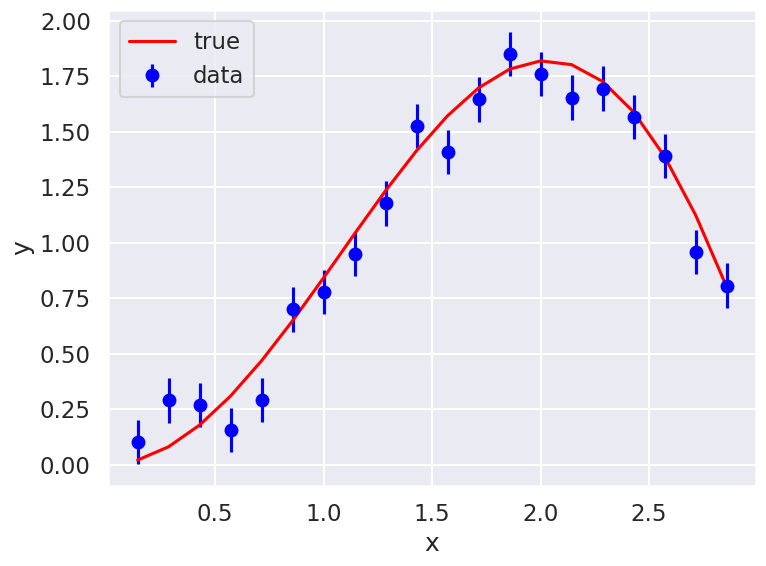
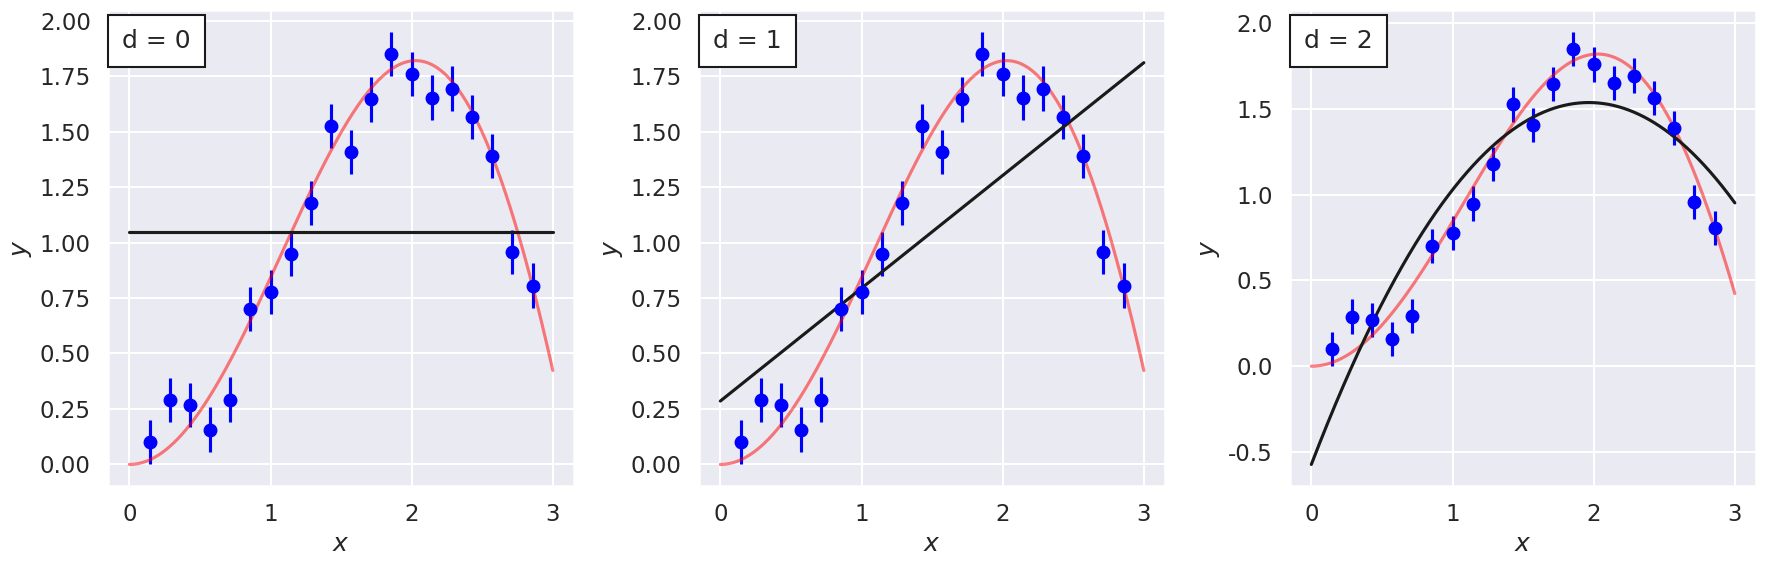
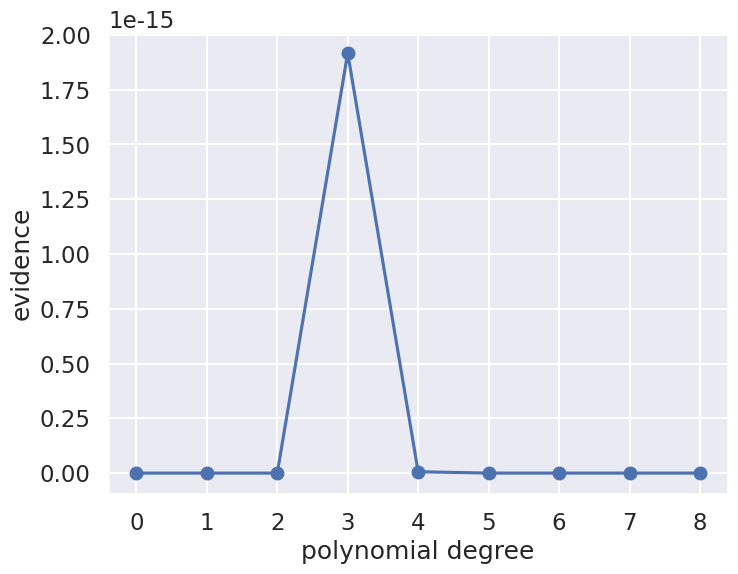
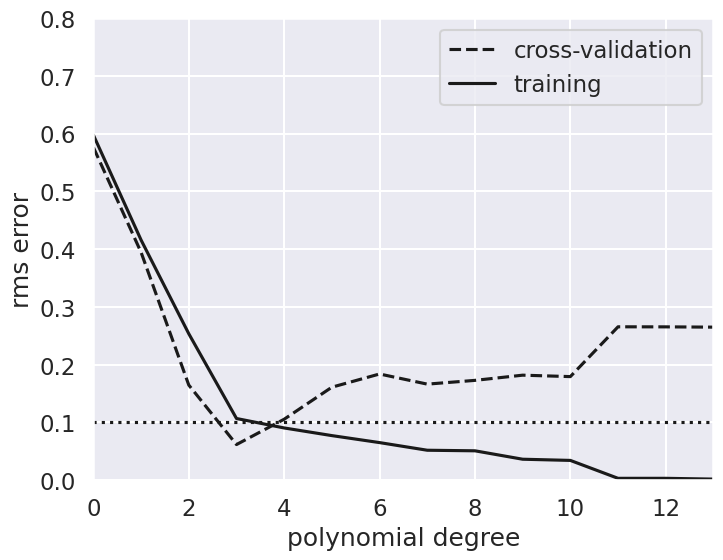

Here is the Python script that generated these plots, in order:
#!/usr/bin/env python
# coding: utf-8

# # Mini-project IIa: Model selection basics
# 
# [redacted]
# $% Some LaTeX definitions we'll use.
# \newcommand{\pr}{\textrm{p}}
# $

# **For this part of mini-project II (that is, part a), your task is simply to work through this notebook and answer the questions, modifying the code as needed. Turn in the notebook with the questions answered and any new code.** 

# ### Bayesian evidence: 
# [redacted]

# ### Import of modules

# In[14]:


get_ipython().run_line_magic('matplotlib', 'inline')

import numpy as np
import matplotlib.pyplot as plt
import seaborn as sns; sns.set("talk")  # for plot formatting

from scipy import optimize


# ## What order polynomial?

# Throughout the rest of this section, we will use data that was generated from a "true model" where x and y satisfy the following:
# 
# $$
# y_i = x_i \sin(x_i)+\epsilon_i, 
# $$
# 
# where $0 \leq x_i \leq 3$ and the noise is drawn from a normal distribution $\epsilon_i \sim \mathcal{N}(0, \sigma_0)$. The values for 20 regularly spaced points with $\sigma_0=0.1$ are shown below.

# In[15]:


#------------------------------------------------------------
# Define our functional form
def true_func(x):
    """The true function behind the data."""
    return np.sin(x) * x

def func(x, dy):
    """Returns the true function evaluated at x with Gaussian noise
        with standard deviation dy.
    """
    return np.random.normal(true_func(x), dy)

#------------------------------------------------------------
# generate the (noisy) data
np.random.seed()  # Use np.random.seed() for new random numbers.
                  # Use np.random.seed(42) for repeatable random numbers.

num_data = 20           # number of data points
x_min = 0; x_max = 3.   # specify the data range

# Build x and y arrays with noisy data
x = np.linspace(x_min, x_max, num_data+2)[1:-1]  # exclude end points
sig0 = 0.1  # Later: try 0.5 or higher or 0.01
y = func(x, sig0)


# In[16]:


# Plot the current data set
fig, ax = plt.subplots(1,1, figsize=(8,6))
ax.errorbar(x, y, sig0, fmt='o', color='blue', label='data');
ax.plot(x, true_func(x), color='red', label='true')
ax.set(xlabel='x',ylabel='y')
ax.legend()
fig.tight_layout()


# Assume that we have a multiple of models, with varying degree of sophistication. In this example we use *polynomials* of different orders to represent models of increasing complexity and with an increasing number of model parameters.
# 
# > Our task is to find which model finds the most support in the *given* data.
# 
# It is clear that a more complicated model with more free parameters should be able to fit the data much more closely. But what is the **evidence** in the data for such a complicated model? Finding the answer to this question is a task for a Bayesian, and the problem is generally known as *Model selection*. 
# 
# Below, we will use an approximate way of computing the Bayesian evidence, namely the Laplace method. In some cases one can also use conjugate priors to simplify the computation of the evidence factor. Or one can use certain sampling methods to compute the evidence numerically (this is generally quite difficult; we will try it in Mini-project 2b). The highlight will be the comparison of different models using the evidences to extract odds-ratios. 

# ### The Model
# 
# See previous lecture notes, in particular Lectures 10 and 11, for some more details.
# 
# In general, we're fitting a $M$-degree polynomial to data, 
# 
# $$
# y_M(x) = \sum_{i=0}^M \theta_i x^i
# $$
# 
# where we use $\theta$ to denote our parameter vector of length $M+1$.

# Assuming all the points are independent, we can find the full log likelihood by adding the individual likelihoods together:
# 
# $$
# \begin{align}
# \log p(D\mid\theta, I) &= -\frac{1}{2}\sum_{i=1}^N\left(\log(2\pi\sigma_0^2) + \frac{\left[ y_i - y_M(x_i;\theta)\right]^2}{\sigma_0^2}\right) \\
# &= \text{constant} - \sum_{i=1}^N \frac{\left[ y_i - y_M(x_i;\theta)\right]^2}{2 \sigma_0^2}
# \end{align}
# $$
# 
# We often define the residuals
# 
# $$
# R_i = \left[ y_i - y_M(x_i;\theta) \right]/\sigma_0,
# $$
# 
# so that the relevant chi-square sum reads $- \sum_{i=1}^N R_i^2 / 2$.

# In[4]:


def residuals(theta, x=x, y=y, sigma0=sig0):
    """Calculate residuals using the numpy function polyval"""
    dy = y - np.polyval(theta, x)
    return dy / sigma0

def log_likelihood(theta):
    """ Standard likelihood with Gaussian errors as specified using defaults.
        Uniform prior for theta is implied.
    """
    return -0.5 * np.sum(residuals(theta)**2)


# ### Maximum likelihood fits

# We can maximize the likelihood to find $\theta$ within a frequentist paradigm. Let us start with a linear fit:

# In[5]:


degree = 1
# The numpy polyfit function fits a least squares polynial to given data.
#  Using different weights at different x points is an option, but not used
#  here just because we have constant sigma.
theta_hat = np.polyfit(x, y, degree)

x_fit = np.linspace(0, x_max, 1000)
y_fit = np.polyval(theta_hat, x_fit)


# Rather than just plotting this fit, we will compare several different models in the figure below.

# In[6]:


def fit_degree_n(degree, ax):
    """Fit a polynomial of order 'degree', return the chi-squared, 
       and plot in axes 'ax'.
    """
    theta_hat = np.polyfit(x, y, degree)
    x_fit = np.linspace(x_min, x_max, 1000)
    y_fit = np.polyval(theta_hat, x_fit)
    
    
    ax.errorbar(x, y, sig0, fmt='o', color='blue')  # data
    ax.plot(x_fit, true_func(x_fit), color='red', alpha=.5)  # true function
    
    # add an annotation for the degree of the polynomial fit to the data
    ax.text(0.03, 0.96, f"d = {degree}", transform=plt.gca().transAxes,
            ha='left', va='top',
            bbox=dict(ec='k', fc='w', pad=10))
    
    ax.plot(x_fit, y_fit, '-k')
    ax.set_xlabel('$x$')
    ax.set_ylabel('$y$');
    
    return -2. * log_likelihood(theta_hat)  # chi_squared

#------------------------------------------------------------
# First figure: plot points with a linear fit
nrows = 1; ncols = 3;    
fig = plt.figure(figsize=(6*ncols, 6*nrows))  # scale figure space

num_plots = nrows * ncols
degrees = np.zeros(num_plots, dtype=int)
chi_sqs_dof = np.zeros(num_plots)
print('degree  chi^2/dof')
for i in range(num_plots):
    ax = fig.add_subplot(nrows, ncols, i+1)
    degrees[i] = i
    dof = len(x) - (degrees[i])
    chi_sqs_dof[i] = fit_degree_n(i, ax) / dof 
    print(f'  {degrees[i]:d}     {chi_sqs_dof[i]:8.3f}')
fig.tight_layout()


# ### Things to do and Questions to answer
# 
# * Change the degree of the polynomial that is used for the fit so that the multi-panel figure is 3 by 3.
# <br><br>
# 
# 
# * Plot the computed chi-squared value per degree of freedom as a function of the degree of the polynomial. Is it decreasing, or is there a peak?  How do you interpret the result?
# <br><br>
# 
# 
# * For which degree polynomials would you say that you're underfitting the data?
# <br><br><br>
# 
# * For which degree polynomials would you say that you're overfitting the data?
# <br><br><br>
# 

# ## Bayesian evidence

# Let us try the Bayesian approach and actually compute the evidence for these different models. We will use the Laplace method for computing the norm of the posterior distribution (i.e. approximating it as a single Gaussian).
# 
# We use simple uniform priors for the model parameters:
# 
# $$
# p(\theta_i|I) = \left\{
# \begin{array}{ll}
# \frac{1}{\theta_\mathrm{max} - \theta_\mathrm{min}} & \text{for } \theta_\mathrm{min} \leq \theta_i \leq \theta_\mathrm{max}, \\
# 0 & \text{otherwise},
# \end{array}
# \right.
# $$
# 
# which means that the posterior will be
# 
# $$
# p(\theta | D, I) = \frac{1}{(\theta_\mathrm{max} - \theta_\mathrm{min})^K} \frac{1}{\sqrt{(2\pi)\sigma_0^2}^N} \exp\left( -\chi^2 / 2\right),
# $$
# 
# within the allowed prior region for the $K$ parameters and zero elsewhere.

# Assuming that the peak of the Gaussian is located at $\theta^*$, well inside the prior region; we can easily approximate the integral
# 
# $$
# Z_p = \int d^K\theta\, p(\theta | D, I),
# $$
# 
# using Laplace's method (see Lecture 14 notes). With this particular choice of prior, and again under the assumption that the cut at the edges does not change the integral over the multidimensional integral, we get
# 
# $$
# Z_p \approx \frac{1}{(\theta_\mathrm{max} - \theta_\mathrm{min})^K} \exp\left( -\chi^2(\theta^*) / 2\right) \frac{\sqrt{(2\pi)^K}}{\sqrt{\det(\Sigma^{-1})}},
# $$
# 
# where $\Sigma^{-1}_{ij} = \partial^2\chi^2/\partial \theta_i \partial \theta_j$ (i.e. the Hessian) evaluated at the maximum $\theta^*$. We removed the constant factor $\sqrt{(2\pi)\sigma_0^2}^N$ since it will be the same for all models. 
# 
# Note that for this linear regression problem we can get all these quantities ($\theta^*$, $\Sigma$) via linear algebra. See, e.g., the Lecture 11 notes or Hogg's nice paper: [Data analysis recipes: Fitting a model to data](https://arxiv.org/abs/1008.4686). Below, we will use `numpy.polyfit` to extract the relevant quantities.

# In[7]:


# We use a uniform prior for all parameters in [theta_min, theta_max]
theta_max = 1000
theta_min = -1000
prior_range = theta_max - theta_min


# In[8]:


degree_max = 8
evidence = np.zeros(degree_max+1)
print("Degree  P*          Best fit parameters: ")
for ideg,deg in enumerate(range(degree_max+1)):
    theta_hat, Cov = np.polyfit(x, y, deg, cov='unscaled')
    if not (np.all(theta_hat < theta_max) and np.all(theta_hat > theta_min)):
        print("Outside of prior range")
    P_star = np.exp(log_likelihood(theta_hat))
    H = np.linalg.inv(Cov)
    evidence[ideg] = P_star * np.sqrt((2*np.pi)**deg / np.linalg.det(H)) / prior_range**deg
    print (f'   {deg}    {P_star:.2e}  ',('{:5.2f} '*len(theta_hat)).format(*theta_hat))


# In[9]:


# plot the evidence

d = np.arange(0, degree_max+1)

fig,ax = plt.subplots(figsize=(8, 6))
ax.plot(d,evidence,'o-')

ax.set_xlabel('polynomial degree')
ax.set_ylabel('evidence');


# ### Explorations:  Things to do and Questions to answer
# 
# * Can you see the transition from underfit to overfit in the figures?
# <br><br>
# * What would you say is the degree of polynomial that is supported by the data?
# <br><br>
# * Describe the results after you change the number of the generated data? E.g., try `num_data` = 10.
# <br><br>
# * Describe the results after you change the range of the generated data?  E.g., try `x_max` = 1.
# <br><br>
# * Describe the results after you change the error of the generated data?  E.g., try `sig0` = 0.5.
# <br><br>
# 

# We see sensitivity to the prior in the peak of the evidence with the degree of the polynomial in our model.  What about the scale-invariant prior advocated by [Minka](https://tminka.github.io/papers/minka-linear.pdf)?  Another possibility advanced by Trotta (Bayes in the sky) is a multi-normal Gaussian distribution with zero mean and Fisher information matrix as covariance. These are worth trying (but you don't need to do them for Mini-Project IIa).  

# #### Odds-ratios
# Quoting Table 1 from the well-known paper by Trotta:
# [Bayes in the sky: Bayesian inference and model selection in cosmology](https://arxiv.org/abs/0803.4089) we can quantify an empirical scale for evaluating the strength of evidence when comparing two models:
# ![Bayes in the Sky](../../_images/trotta.png)
# 
# Here, the ratio of the evidences of model $M_0$ and $M_1$ is given by,
# 
# $$
#  \label{eq:Bayes_factor}
#  B_{01} = \frac{p(\mathrm{data} | M_0)}{p(\mathrm{data} | M_1)} \; ,
# $$
# 
# which is also called _Bayes factor_. That means $|\ln B_{01}| \equiv |\ln p(\mathrm{data} | M_0) - \ln p(\mathrm{data} | M_1)|$ is the relevant quantity for estimating the strength of evidence of the two models (see first and last column of the table).

# ### Question
# 
# * Below we have created a table of odds-ratios between pairs of the different-order polynomial models, given that the ratio of prior probabilities for the different models is unity.  Interpret the table based on Trotta's chart. 
# <br>
# <br>

# In[10]:


# Odds ratio table
print('Calculating the logarithm of the Bayes ratio of degree n to n+1')
print('  n   n+1   log(Bn,n+1)')
for ideg,deg in enumerate(range(degree_max)):
    odds_ratio = evidence[ideg] / evidence[ideg+1]
    print(f'  {deg}   {deg+1}      {np.abs(np.log(odds_ratio)):.2f}')


# ## Bonus:  Do this section for a plus

# ### Cross validation
# This section will introduce the frequentist tool of cross-validation. This approach is used extensively within machine-learning as a way to handle overfitting and underfitting, bias and variance.

# In[11]:


# Select the cross-validation points
ncross=5
index_cv = np.random.choice(range(len(x)), ncross, replace=False)

x_cv=x[index_cv]
y_cv=y[index_cv]


# In[12]:


# The training data is then
x_train = np.delete(x,index_cv)
y_train = np.delete(y,index_cv)


# In[13]:


# Plot training and CV errors as a function of polynomial degree d
degree_max = 13
d = np.arange(0, degree_max+1)
training_err = np.zeros(d.shape)
crossval_err = np.zeros(d.shape)

fig,ax = plt.subplots(figsize=(8, 6))
for i in range(len(d)):
    p = np.polyfit(x_train, y_train, d[i])
    training_err[i] = np.sqrt(np.sum((np.polyval(p, x_train) - y_train) ** 2)
                              / len(y_train))
    crossval_err[i] = np.sqrt(np.sum((np.polyval(p, x_cv) - y_cv) ** 2)
                              / len(y_cv))

ax.plot(d, crossval_err, '--k', label='cross-validation')
ax.plot(d, training_err, '-k', label='training')
ax.plot(d, sig0 * np.ones(d.shape), ':k')

ax.set_xlim(0, degree_max)
# You might need to change the y-scale if you make modifications to the training data
ax.set_ylim(0, 0.8)

ax.set_xlabel('polynomial degree')
ax.set_ylabel('rms error')
ax.legend(loc='best');


# ### Answer these questions
# 
# * Can you see the transition from underfit to overfit in this figure?
# <br><br>
# * What would you say is the degree of polynomial that is supported by the data?
# <br><br>
# * Try changing the size of the cross-validation and training sets. Does the conclusions become more/less clear?
# <br><br>
# * Do the results change between different runs with the same number of CV samples? If so, why?
# <br><br>
# * K-fold cross validation is a popular variant of CV. It addresses some issues with the sensitivity to the actual choice of which data is used for training and validation.  What do you think that it means, and what is the possible drawback if you have a computational expensive model?
# <br><br>
# * Leave-one-out is another variant. For linear regression problems, this type of cross-validation can actually be performed without having to do multiple fits. What do you think that it means?
# <br><br>
# * It is common to divide the data into a training set, a cross-validation set, and a test set. What do you think is the purpose of having three different sets?
# <br><br>
# 

# In[ ]:




